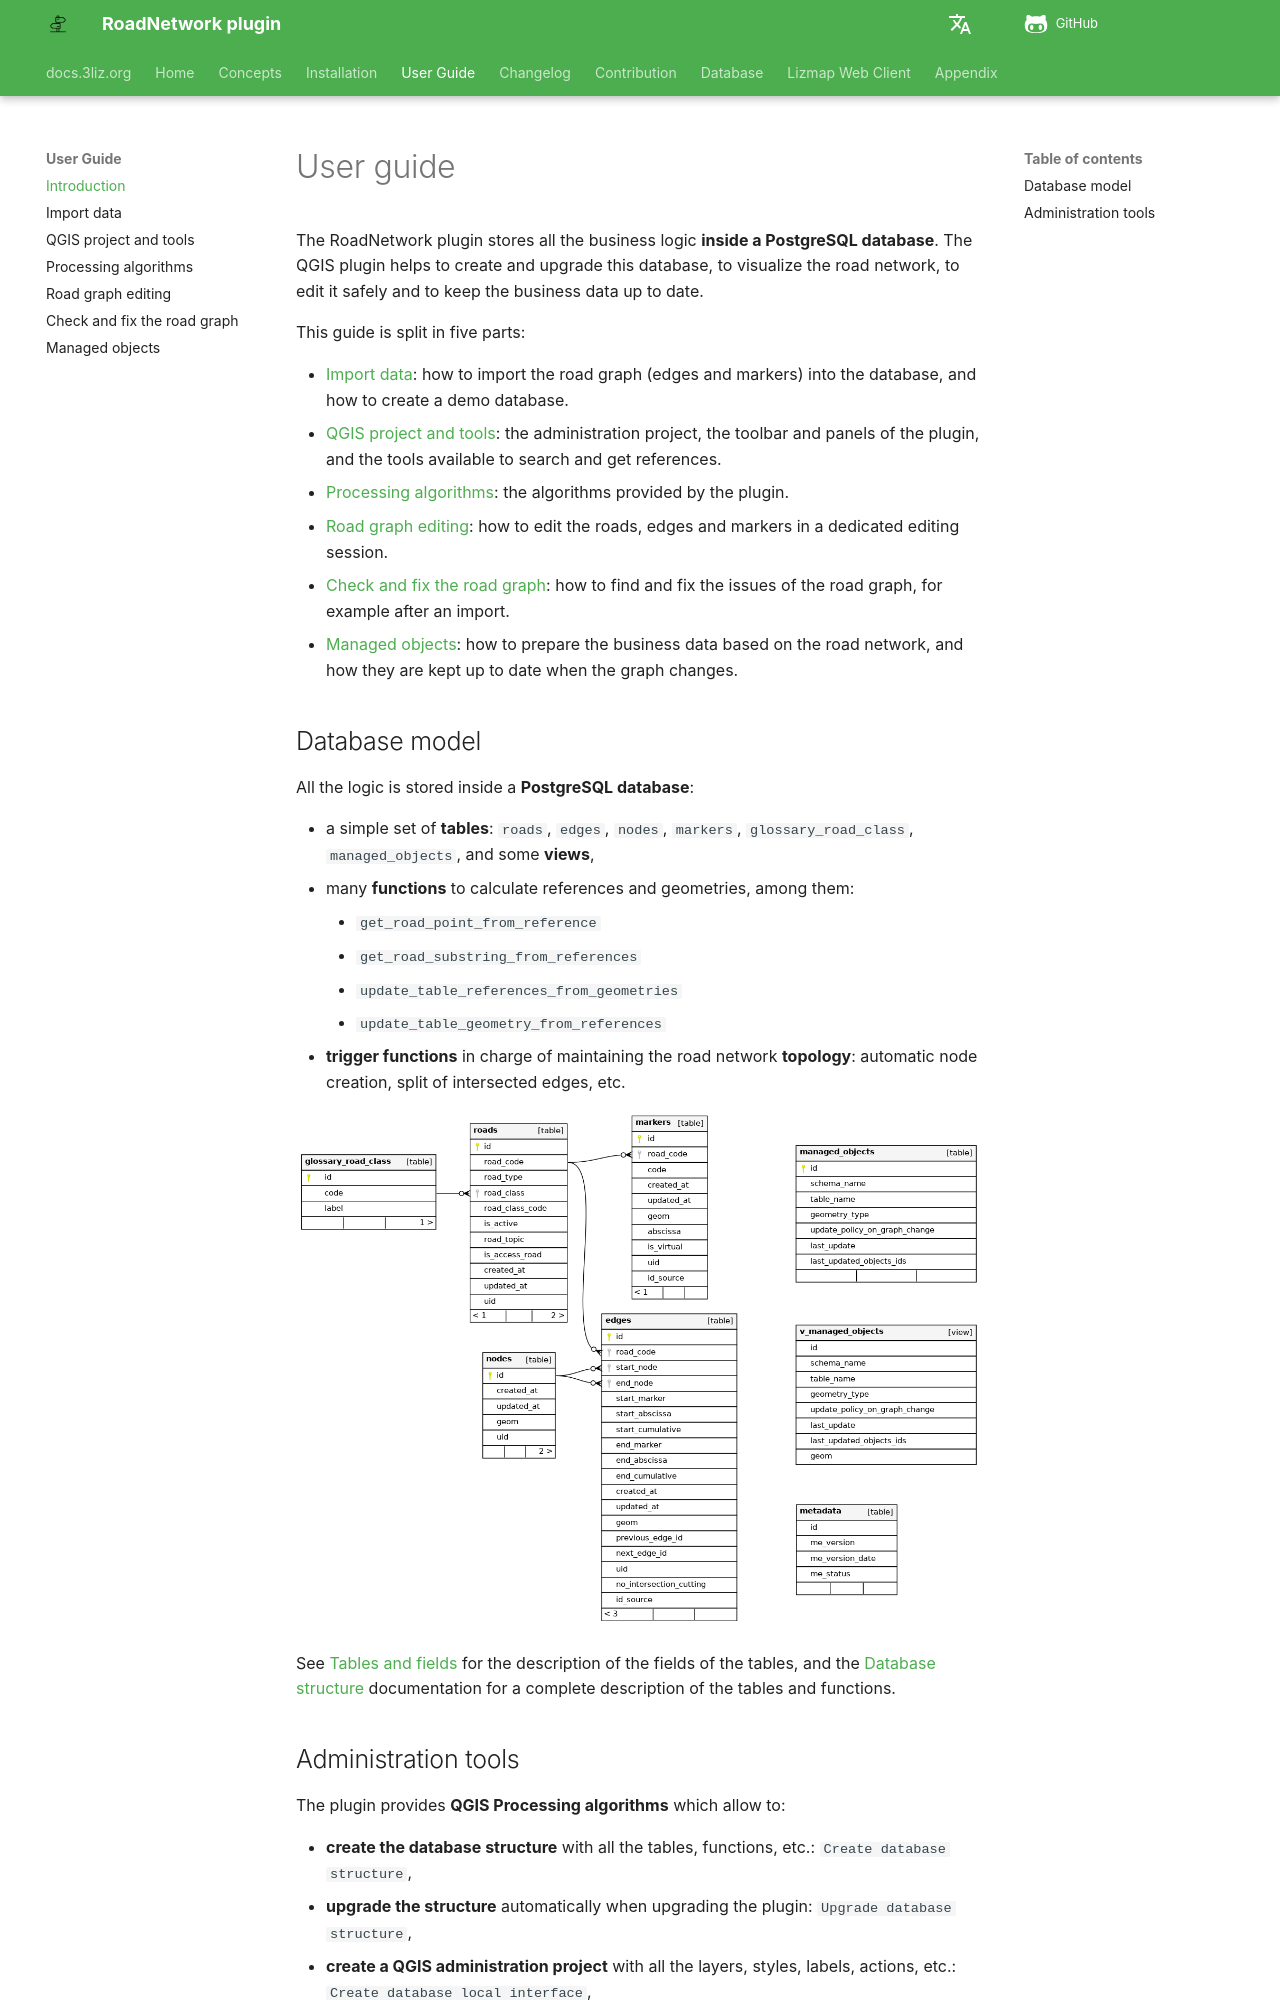

repository: 3liz/qgis-road-network-plugin · page: user-guide/index.html · generator: mkdocs

# User guide

The RoadNetwork plugin stores all the business logic **inside a PostgreSQL database**.
The QGIS plugin helps to create and upgrade this database, to visualize the road network,
to edit it safely and to keep the business data up to date.

This guide is split in five parts:

* [Import data](import.md): how to import the road graph (edges and markers) into the database,
  and how to create a demo database.
* [QGIS project and tools](qgis-project.md): the administration project, the toolbar and panels of the plugin,
  and the tools available to search and get references.
* [Processing algorithms](processing.md): the algorithms provided by the plugin.
* [Road graph editing](graph-editing.md): how to edit the roads, edges and markers
  in a dedicated editing session.
* [Check and fix the road graph](graph-checks.md): how to find and fix the issues of the road graph,
  for example after an import.
* [Managed objects](managed-objects.md): how to prepare the business data based on the road network,
  and how they are kept up to date when the graph changes.

## Database model

All the logic is stored inside a **PostgreSQL database**:

* a simple set of **tables**: `roads`, `edges`, `nodes`, `markers`, `glossary_road_class`,
  `managed_objects`, and some **views**,
* many **functions** to calculate references and geometries, among them:
    * `get_road_point_from_reference`
    * `get_road_substring_from_references`
    * `update_table_references_from_geometries`
    * `update_table_geometry_from_references`
* **trigger functions** in charge of maintaining the road network **topology**:
  automatic node creation, split of intersected edges, etc.

![Database model](../media/user-guide/database_model.png)

See [Tables and fields](../database-guide/tables.md) for the description of the fields of the tables,
and the [Database structure](../database-guide/structure.md) documentation for a complete description of the tables and functions.
